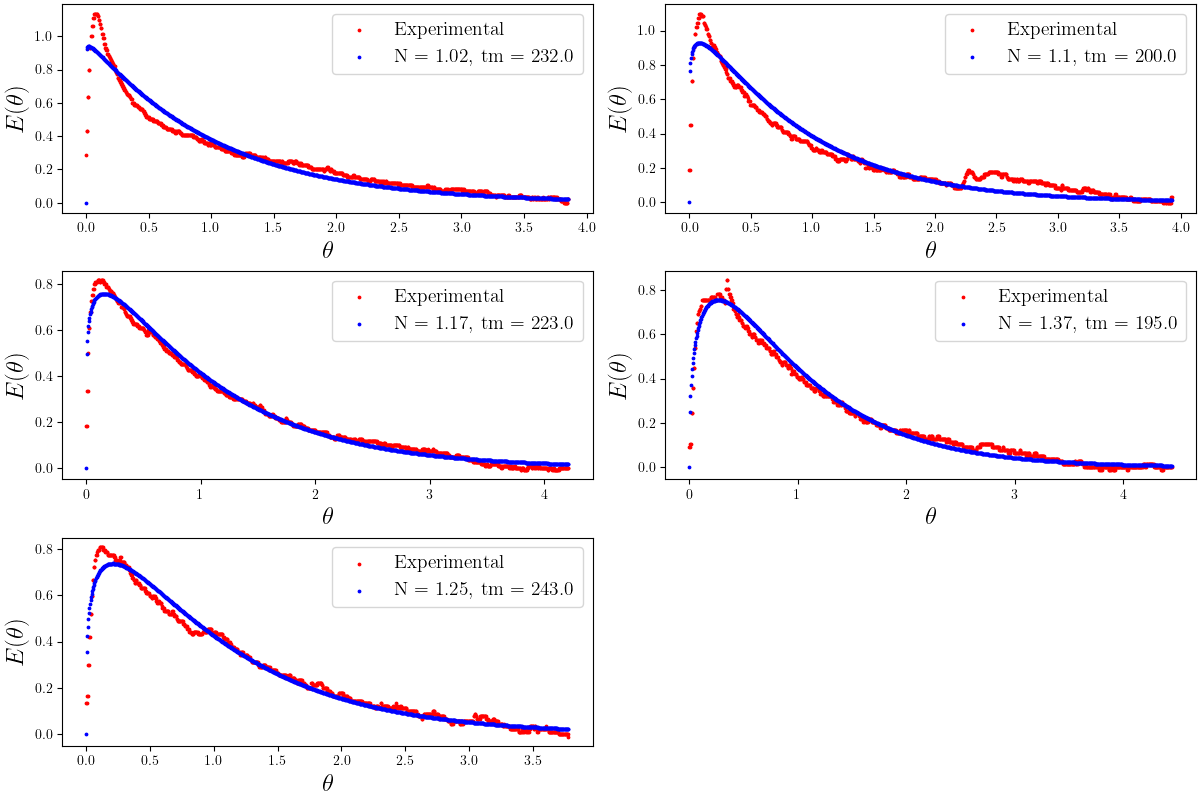

The data file committed next to this chart (first rows):
n, tm, var
1.02, 232.0, 232.0
1.1, 200.0, 200.0
1.17, 223.0, 223.0
1.37, 195.0, 195.0
1.25, 243.0, 243.0
